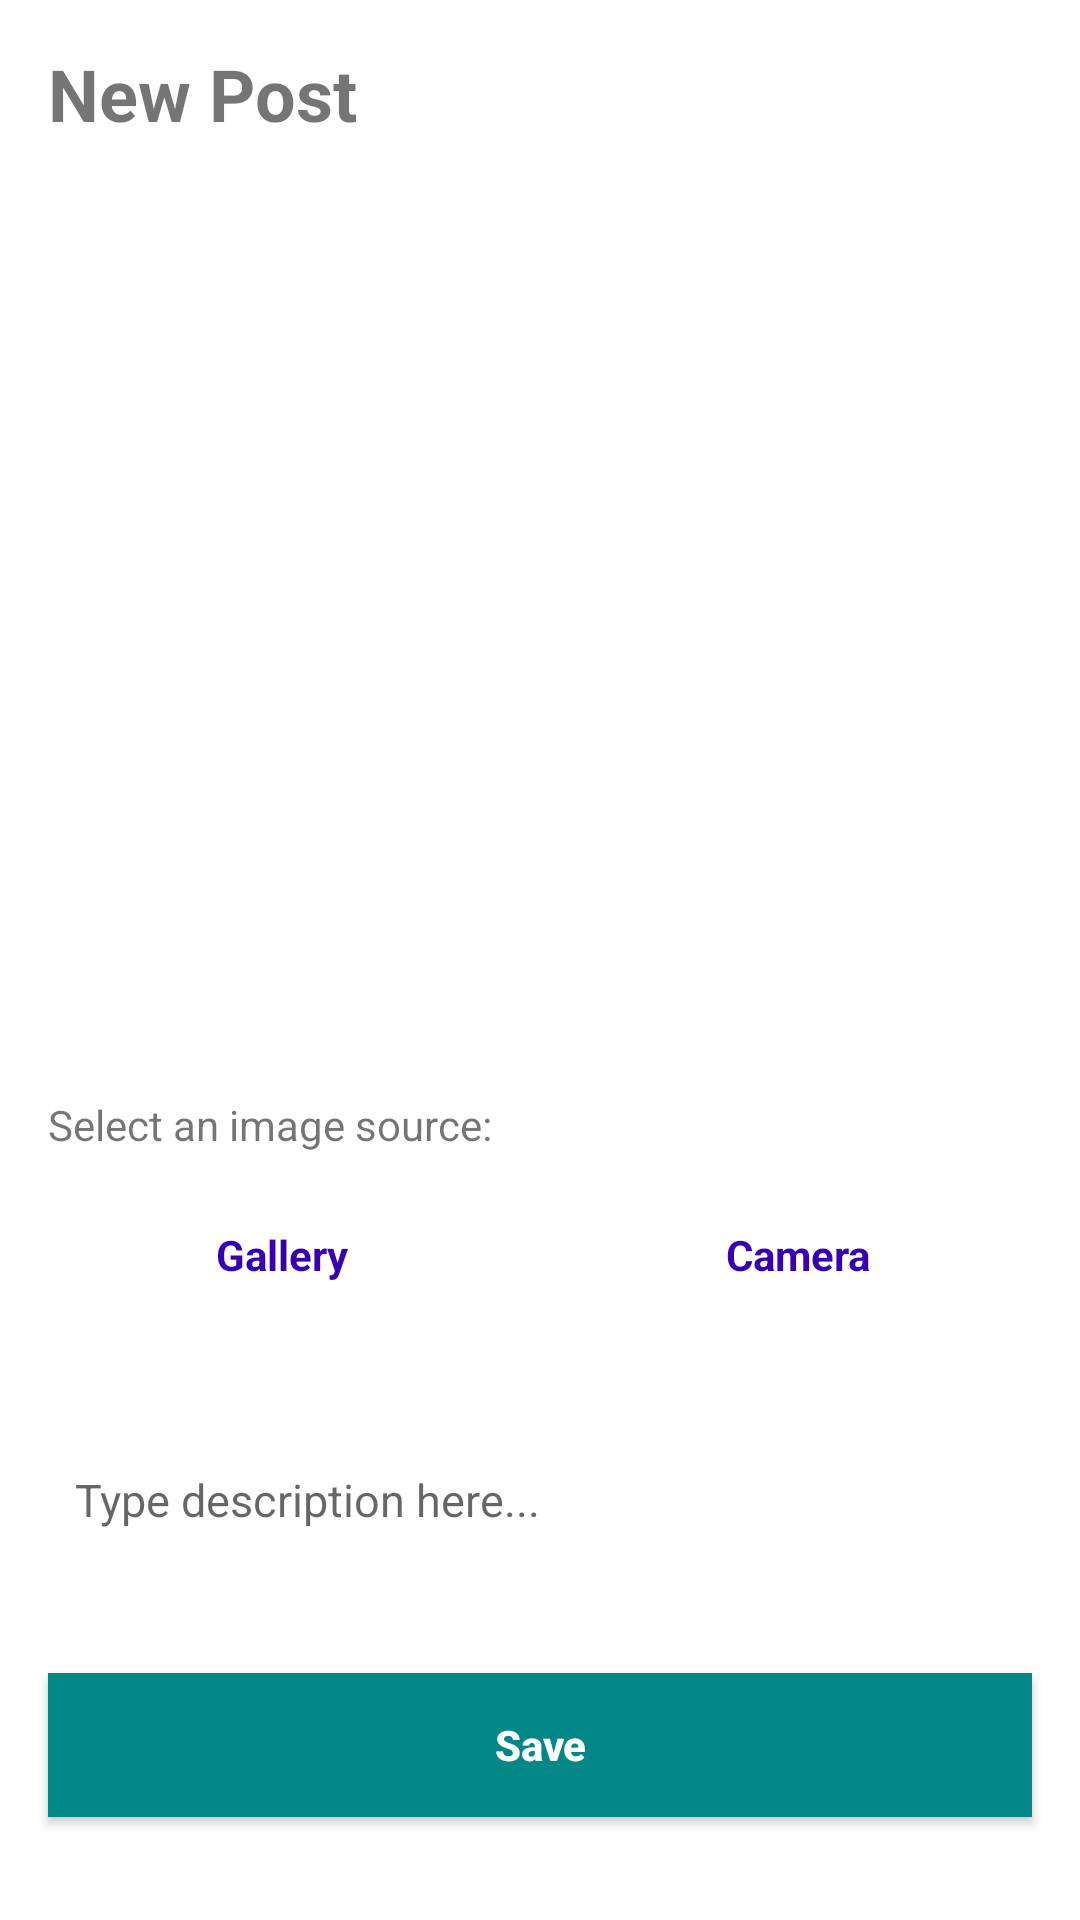

Write the Android layout XML for this screen, with the resource values it uses.
<!-- AndroidManifest.xml: application theme Theme.DiChattinZAndroid -->
<!-- res/layout/fragment_add_post.xml -->
<?xml version="1.0" encoding="utf-8"?>
<ScrollView xmlns:android="http://schemas.android.com/apk/res/android"
    xmlns:tools="http://schemas.android.com/tools"
    xmlns:app="http://schemas.android.com/apk/res-auto"
    android:fillViewport="true"
    android:background="@color/white"
    android:layout_width="match_parent"
    android:layout_height="match_parent"
    tools:context=".AddPostFragment">

    <androidx.constraintlayout.widget.ConstraintLayout
        android:layout_width="match_parent"
        android:layout_height="wrap_content">

        <TextView
            android:id="@+id/add_dialog_title"
            android:layout_width="0dp"
            android:layout_height="wrap_content"
            android:layout_marginTop="15dp"
            android:layout_marginBottom="15dp"
            android:layout_marginStart="16dp"
            android:layout_marginEnd="20dp"
            android:textStyle="bold"
            android:textSize="24sp"
            android:text="@string/new_post"
            app:layout_constraintStart_toStartOf="parent"
            app:layout_constraintTop_toTopOf="parent"
            app:layout_constraintBottom_toTopOf="@id/add_dialog_img_vw"
            />

        <ImageView
            android:id="@+id/add_dialog_img_vw"
            android:layout_width="0dp"
            android:layout_height="0dp"
            app:layout_constraintDimensionRatio="H, 1.2:1"
            android:layout_marginTop="8dp"
            android:contentDescription="@string/app_name"
            android:src="@drawable/placeholder_image"
            android:scaleType="centerCrop"
            app:layout_constraintEnd_toEndOf="parent"
            app:layout_constraintStart_toStartOf="parent"
            app:layout_constraintTop_toBottomOf="@id/add_dialog_title"
            />

        <TextView
            android:id="@+id/image_source_lbl"
            android:layout_width="match_parent"
            android:layout_height="wrap_content"
            android:layout_marginStart="16dp"
            android:layout_marginEnd="16dp"
            android:layout_marginTop="10dp"
            android:layout_marginBottom="10dp"
            android:text="@string/select_an_image_source"
            android:textSize="14sp"
            app:layout_constraintTop_toBottomOf="@id/add_dialog_img_vw"
            app:layout_constraintStart_toStartOf="parent"
            app:layout_constraintEnd_toEndOf="parent"
            />

        <Button
            android:id="@+id/gallery_btn"
            android:layout_width="0dp"
            android:layout_height="wrap_content"
            android:text="@string/gallery"
            android:layout_marginTop="10dp"
            android:layout_marginStart="16dp"
            android:textStyle="bold"
            android:textAppearance="@style/TextAppearance.AppCompat.Body1"
            style="@style/Widget.MaterialComponents.Button.OutlinedButton"
            android:textColor="@color/purple_700"
            app:layout_constraintTop_toBottomOf="@id/image_source_lbl"
            app:layout_constraintStart_toStartOf="parent"
            app:layout_constraintEnd_toStartOf="@id/camera_btn"
            />

        <Button
            android:id="@+id/camera_btn"
            android:layout_width="0dp"
            android:layout_height="wrap_content"
            android:text="@string/camera"
            android:layout_marginStart="16dp"
            android:layout_marginEnd="16dp"
            android:textColor="@color/purple_700"
            android:textStyle="bold"
            android:textAppearance="@style/TextAppearance.AppCompat.Body1"
            style="@style/Widget.MaterialComponents.Button.OutlinedButton"
            app:layout_constraintBaseline_toBaselineOf="@id/gallery_btn"
            app:layout_constraintEnd_toEndOf="parent"
            app:layout_constraintStart_toEndOf="@id/gallery_btn"
            />

        <EditText
            android:id="@+id/description_edit"
            android:layout_width="match_parent"
            android:layout_height="wrap_content"
            android:layout_marginStart="15dp"
            android:layout_marginEnd="15dp"
            android:layout_marginTop="15dp"
            android:textColor="@color/black"
            android:padding="10dp"
            android:textSize="15sp"
            android:background="@drawable/style_edit_text"
            android:hint="@string/type_description_here"
            app:layout_constraintStart_toStartOf="parent"
            app:layout_constraintEnd_toEndOf="parent"
            app:layout_constraintTop_toBottomOf="@id/gallery_btn"
            app:layout_constraintBottom_toTopOf="@id/add_dialog_save_btn"
            />

        <Button
            android:id="@+id/add_dialog_save_btn"
            android:layout_width="0dp"
            android:layout_height="wrap_content"
            android:layout_marginTop="15dp"
            android:layout_marginStart="16dp"
            android:layout_marginEnd="16dp"
            android:layout_marginBottom="12dp"
            android:textStyle="bold"
            android:text="@string/save"
            android:textAllCaps="false"
            android:textColor="@color/white"
            android:background="@color/teal_700"
            app:layout_constraintTop_toBottomOf="@id/description_edit"
            app:layout_constraintStart_toStartOf="parent"
            app:layout_constraintEnd_toEndOf="parent"
            app:layout_constraintBottom_toBottomOf="parent"
            />

    </androidx.constraintlayout.widget.ConstraintLayout>
</ScrollView>
<!-- resources referenced by this layout -->
<resources>
  <string name="app_name">DiChattinZ</string>
  <string name="camera">Camera</string>
  <string name="gallery">Gallery</string>
  <string name="new_post">New Post</string>
  <string name="save">Save</string>
  <string name="select_an_image_source">Select an image source:</string>
  <string name="type_description_here">Type description here...</string>
  <style name="Theme.DiChattinZAndroid" parent="Theme.MaterialComponents.Light.NoActionBar">
          
          <item name="colorPrimary">@color/purple_500</item>
          <item name="colorPrimaryVariant">@color/purple_700</item>
          <item name="colorOnPrimary">@color/white</item>
          
          <item name="colorSecondary">@color/teal_200</item>
          <item name="colorSecondaryVariant">@color/teal_700</item>
          <item name="colorOnSecondary">@color/black</item>
          
          <item name="android:statusBarColor" tools:targetApi="l">?attr/colorPrimaryVariant</item>
          
          <item name="android:windowBackground">@drawable/splash</item>
      </style>
  <!-- drawable splash (drawable) -->
  <?xml version="1.0" encoding="utf-8"?>
  <layer-list xmlns:android="http://schemas.android.com/apk/res/android">
  
      <item android:drawable="@color/white"/>
      <item android:drawable="@drawable/logo"
          android:left="10dp"
          android:right="10dp"
          android:gravity="center_horizontal|center_vertical"
          android:width="128dp"
          android:height="128dp"/>
  
  </layer-list>
  <!-- drawable logo (drawable) -->
  <?xml version="1.0" encoding="utf-8"?>
  <vector xmlns:android="http://schemas.android.com/apk/res/android"
      android:width="128dp"
      android:height="128dp"
      android:viewportWidth="24.0"
      android:viewportHeight="24.0"
      android:tint="@color/purple_700">
      <path
          android:fillColor="@color/purple_200"
          android:pathData="M15,11V4H4v8.17l0.59,-0.58 0.58,-0.59H6z"
          android:fillAlpha=".3"/>
      <path
          android:fillColor="@color/purple_200"
          android:pathData="M21,6h-2v9L6,15v2c0,0.55 0.45,1 1,1h11l4,4L22,7c0,-0.55 -0.45,-1 -1,-1zM16,13c0.55,0 1,-0.45 1,-1L17,3c0,-0.55 -0.45,-1 -1,-1L3,2c-0.55,0 -1,0.45 -1,1v14l4,-4h10zM4.59,11.59l-0.59,0.58L4,4h11v7L5.17,11l-0.58,0.59z"/>
  </vector>
  <!-- not gathered from this repository: default colours our renderer supplied (Android Studio template values) -->
  <color name="purple_200">#FFBB86FC</color>
  <color name="purple_500">#FF6200EE</color>
  <color name="purple_700">#FF3700B3</color>
  <color name="teal_200">#FF03DAC5</color>
  <color name="teal_700">#FF018786</color>
  <color name="black">#FF000000</color>
  <color name="white">#FFFFFFFF</color>
</resources>
